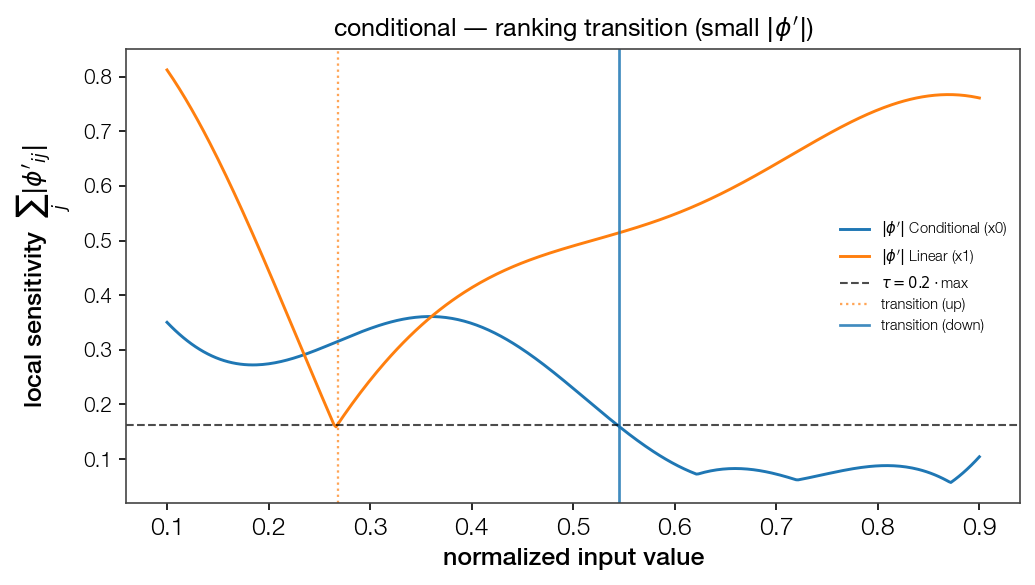

Data behind this chart, as committed beside it:
point, feat_idx, direction, dominant
0.2684, 1, up, False
0.5451, 0, down, False
